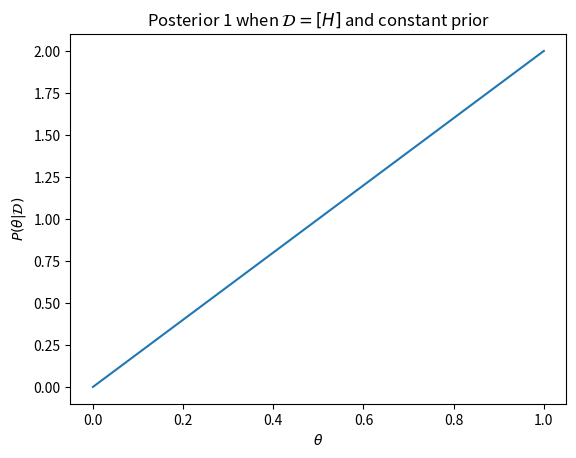
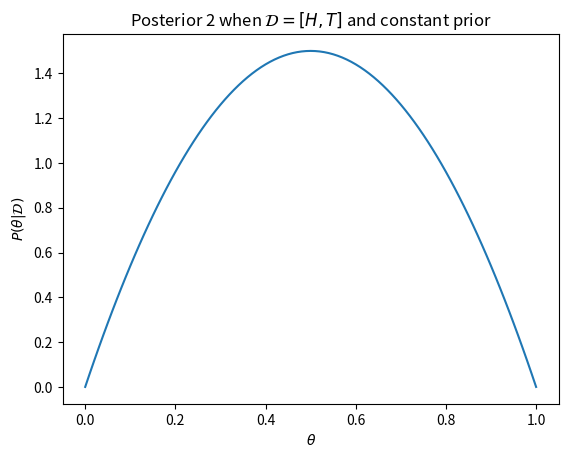
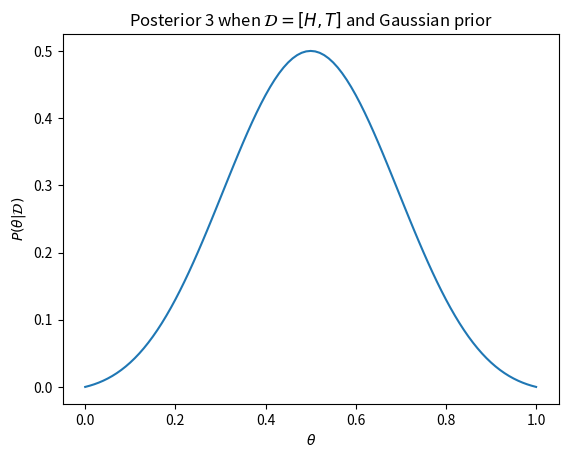

Write the Python code that produced these figures, in order.
# HW3_3
import matplotlib.pyplot as plt
import numpy as np
x = np.linspace(0, 1, 101) # Make a list of 101 numbers between 0 and 1
print(x)
# The first part
def posterior1(theta):
    return 2.0*theta
y1 = posterior1(x)
print(y1)
plt.figure()
plt.plot(x,y1)
plt.xlabel(r'$\theta$');
plt.ylabel(r'$P(\theta|\mathcal{D})$');
plt.title(r'Posterior 1 when $\mathcal{D} = [H]$ and constant prior');
# The second part
def posterior2(theta):
    return 6.0*theta*(1.0 - theta)
y2 = posterior2(x)
print(y2)
plt.figure()
plt.plot(x,y2)
plt.xlabel(r'$\theta$');
plt.ylabel(r'$P(\theta|\mathcal{D})$');
plt.title(r'Posterior 2 when $\mathcal{D} = [H,T]$ and constant prior');
# The third part
def posterior3(theta):
    likelihood = 2.0 * theta * (1.0 - theta)
    prior = np.exp(-(theta - 0.5)**2 / 0.1)
    norm = 1.0
    return likelihood * prior / norm
y3 = posterior3(x)
print(y3)
plt.figure()
plt.plot(x,y3)
plt.xlabel(r'$\theta$');
plt.ylabel(r'$P(\theta|\mathcal{D})$');
plt.title(r'Posterior 3 when $\mathcal{D} = [H,T]$ and Gaussian prior');